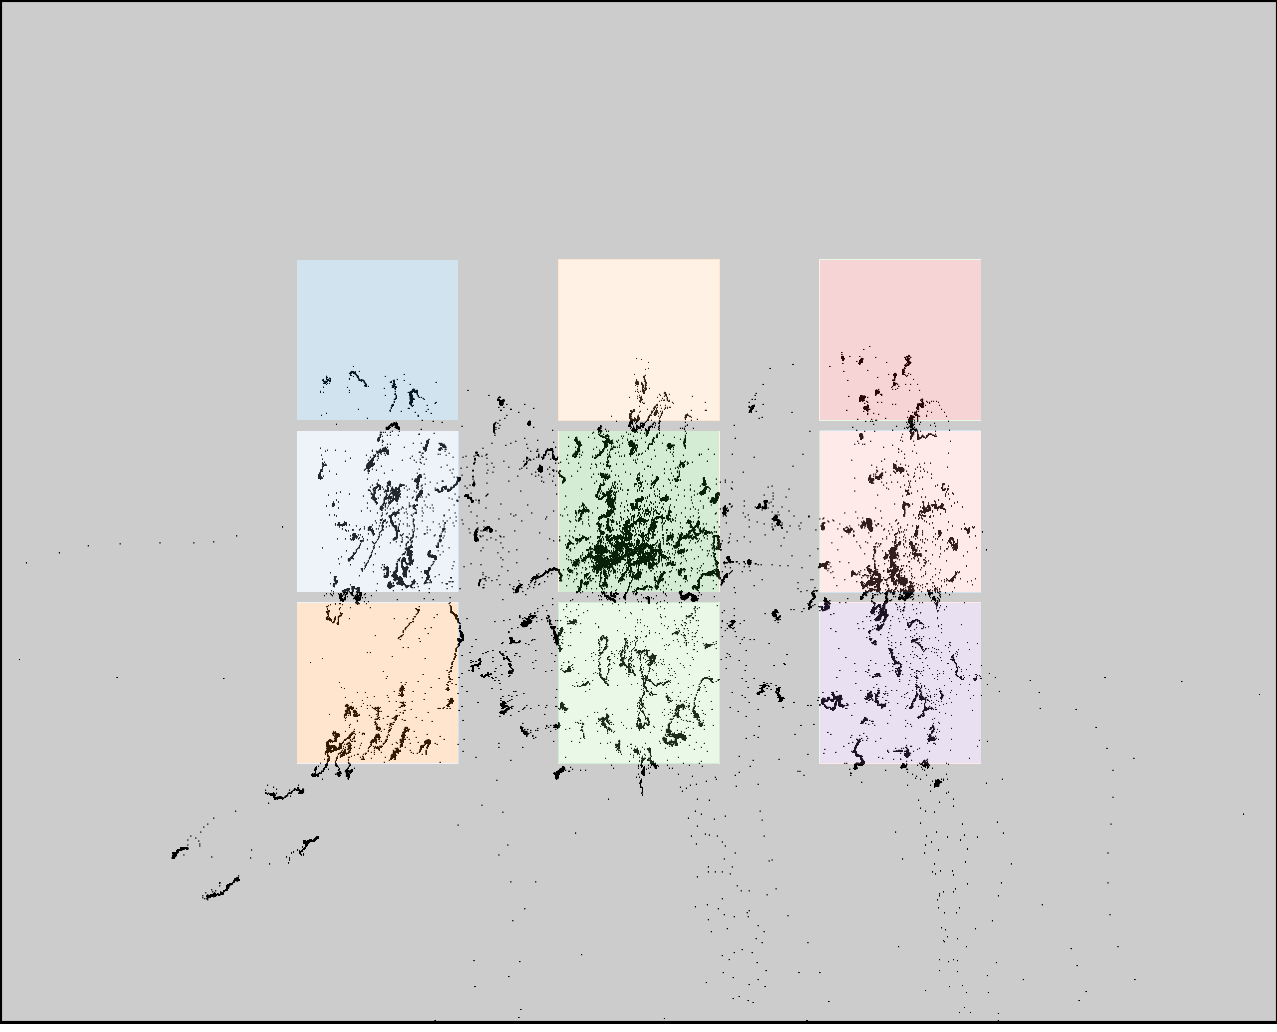

Source data for this figure (header and first rows):
click0, click1, click2, click3, click4, click5, click6, click7, click8
386, 390, 392, 609, 613, 618, 867, 869, 877
394, 562, 746, 408, 579, 750, 399, 570, 743
